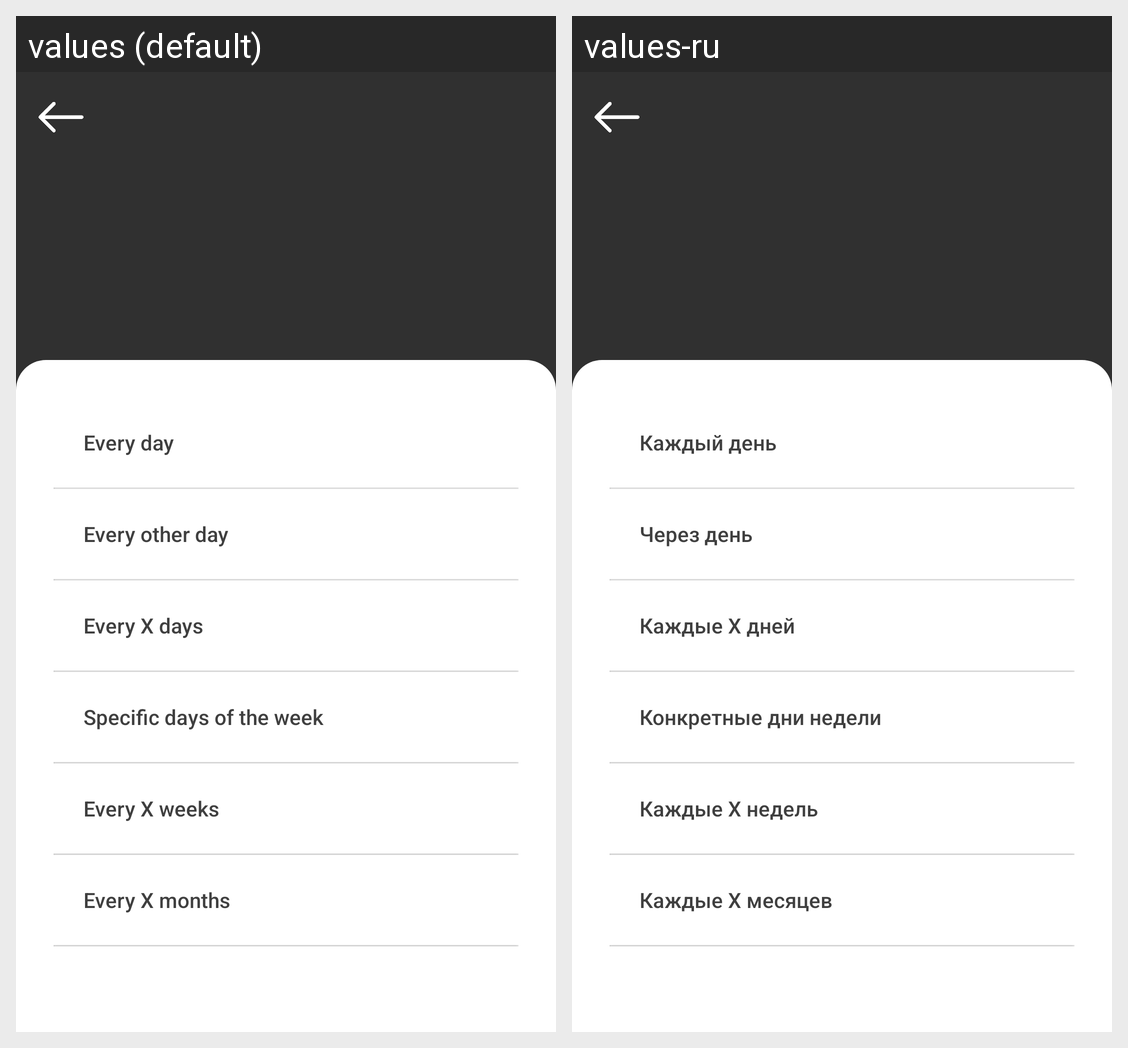

The same Android screen rendered under two of its app's locales, left to right. List the strings drawn on it with the default value and each locale's translation.
Android screen res/layout/fragment_med_frequency.xml rendered under 2 locales, left to right: values (default), values-ru. Device: Nexus 5 (rendered at 1080×1920; each locale shown at half size, 540×960, under a caption strip naming it); theme Theme.HealthManagerRegistration.
Strings drawn on this screen, with the default value and each locale's value (text and hints the layout hard-codes, and strings that could not be matched under every locale, appear in the picture but are not listed):

every_day
  values: Every day
  values-ru: Каждый день

every_other_day
  values: Every other day
  values-ru: Через день

every_x_days
  values: Every X days
  values-ru: Каждые X дней

specific_days_of_the_week
  values: Specific days of the week
  values-ru: Конкретные дни недели

every_x_weeks
  values: Every X weeks
  values-ru: Каждые X недель

every_x_months
  values: Every X months
  values-ru: Каждые X месяцев
